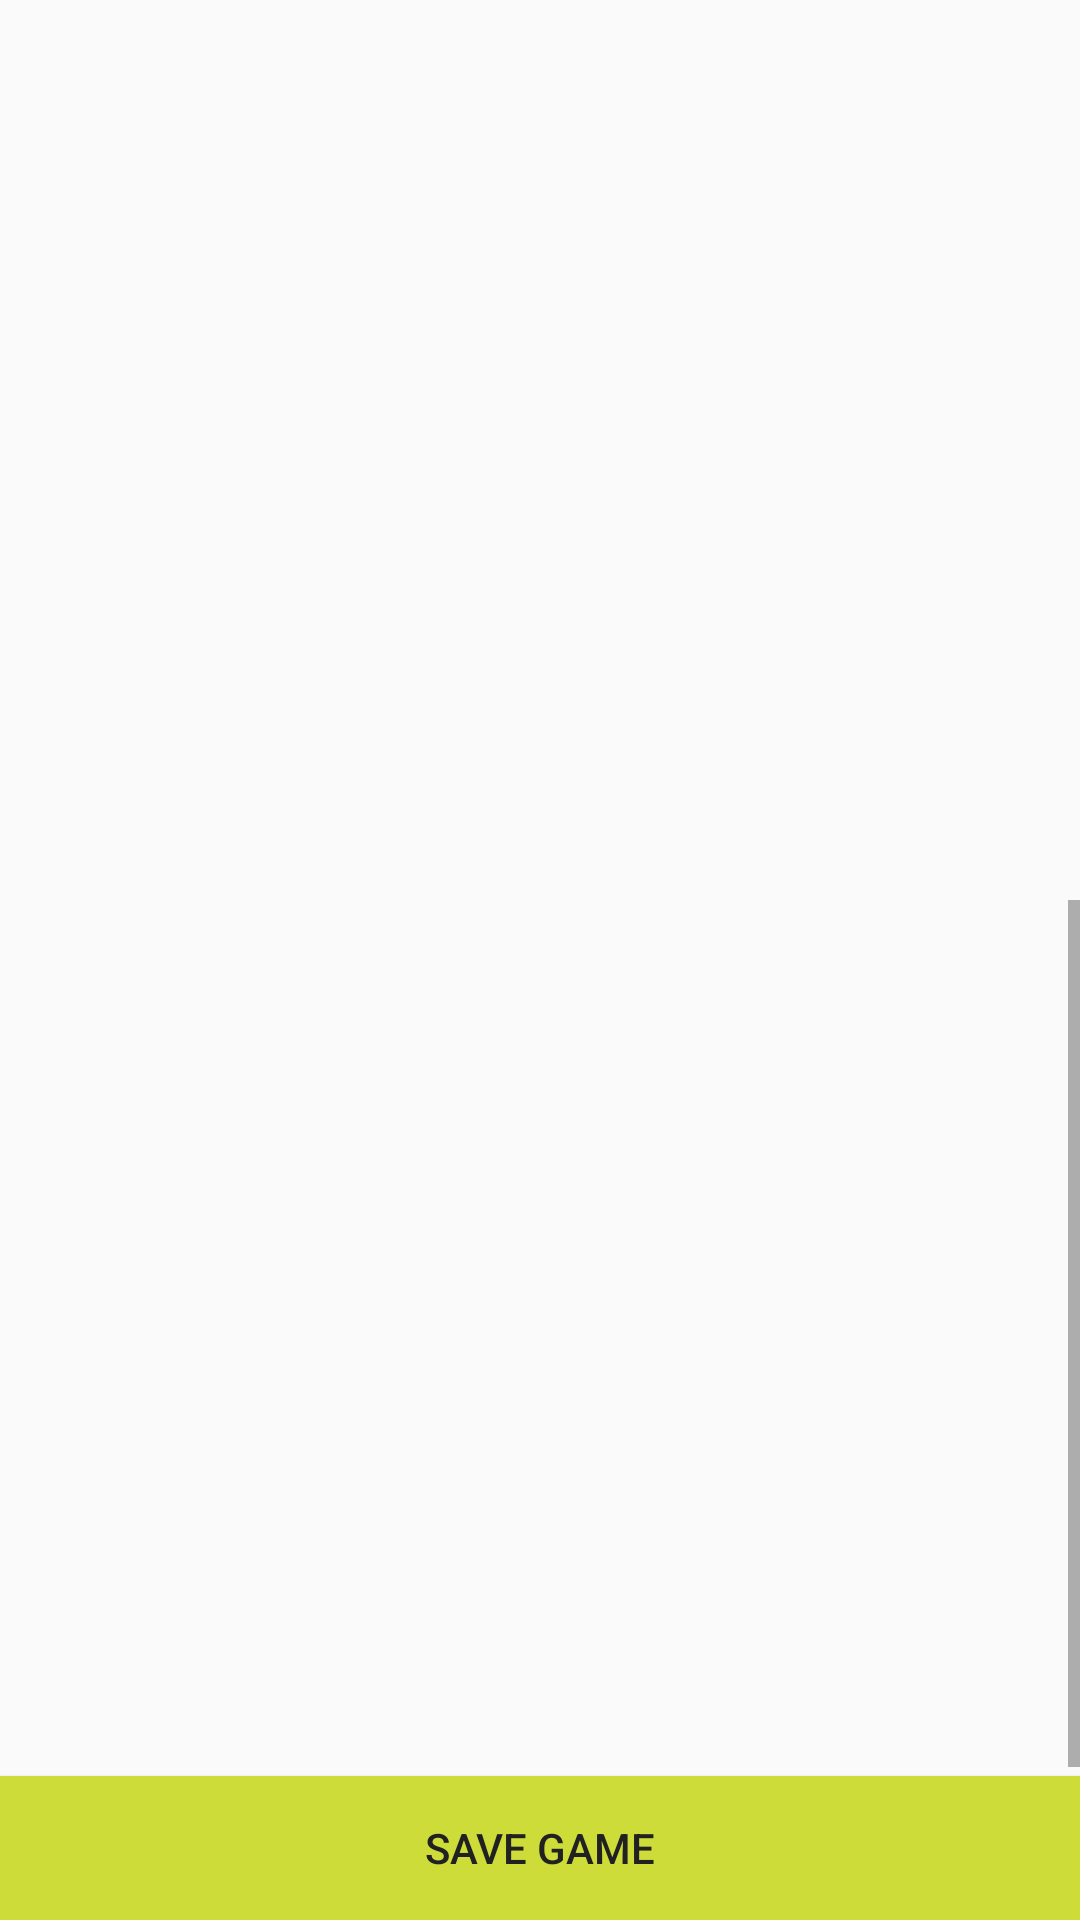

Reconstruct the res/layout file that produces this screen, plus the resources it refers to.
<!-- AndroidManifest.xml: application theme AppTheme -->
<!-- res/layout/activity_title_specific.xml -->
<?xml version="1.0" encoding="utf-8"?>
        <RelativeLayout
            xmlns:android="http://schemas.android.com/apk/res/android"
            xmlns:tools="http://schemas.android.com/tools"
            android:layout_width="match_parent"
            android:layout_height="match_parent"
            tools:context=".ui.TitleSpecificActivity">

            <ImageView
                android:layout_width="match_parent"
                android:layout_height="300dp"
                android:id="@+id/imageView"
                android:scaleType="centerCrop" />

            <ScrollView
                android:layout_width="match_parent"
                android:layout_height="match_parent"
                android:layout_below="@id/imageView"
                xmlns:android="http://schemas.android.com/apk/res/android"
                android:fillViewport="true">
            <LinearLayout
                android:layout_width="match_parent"
                android:layout_height="wrap_content"
                >
                <RelativeLayout
                    android:layout_width="match_parent"
                    android:layout_height="400dp"
                    android:id="@+id/wrapper"
                    >
                    <TextView
                        android:layout_width="wrap_content"
                        android:layout_height="wrap_content"
                        android:id="@+id/gameTextView"
                        android:paddingTop="20dp" />
                    <TextView
                        android:layout_width="wrap_content"
                        android:layout_height="wrap_content"
                        android:id="@+id/deckTextView"
                        android:layout_below="@id/gameTextView"
                        android:paddingTop="20dp" />
                    <TextView
                        android:layout_width="wrap_content"
                        android:layout_height="wrap_content"
                        android:id="@+id/genreTextView"
                        android:layout_below="@id/deckTextView"
                        android:paddingTop="20dp" />
                    <TextView
                        android:layout_width="wrap_content"
                        android:layout_height="wrap_content"
                        android:id="@+id/releaseDateTextView"
                        android:layout_below="@id/genreTextView"
                        android:paddingTop="20dp" />
                    <TextView
                        android:layout_width="wrap_content"
                        android:layout_height="wrap_content"
                        android:textColor="@color/colorPrimaryDark"
                        android:id="@+id/developersTextView"
                        android:layout_below="@id/releaseDateTextView"
                        android:paddingTop="20dp" />
                </RelativeLayout>
                </LinearLayout>
                </ScrollView>
            <Button
                android:layout_width="match_parent"
                android:layout_height="wrap_content"
                android:text="Save Game"
                android:id="@+id/saveGameButton"
                android:background="@color/colorAccent"
                android:textColor="@color/colorPrimaryText"
                android:layout_alignParentBottom="true"
                android:layout_centerHorizontal="true"/>

        </RelativeLayout>
<!-- resources referenced by this layout -->
<resources>
  <color name="colorAccent">#CDDC39</color>
  <color name="colorPrimaryDark">#00796B</color>
  <color name="colorPrimaryText">#212121</color>
  <style name="AppTheme" parent="Theme.AppCompat.Light.DarkActionBar">
          
          <item name="colorPrimary">@color/colorPrimary</item>
          <item name="colorPrimaryDark">@color/colorPrimaryDark</item>
          <item name="colorAccent">@color/colorAccent</item>
          <item name="android:itemBackground">@color/colorAccent</item>
      </style>
  <color name="colorPrimary">#009688</color>
</resources>
